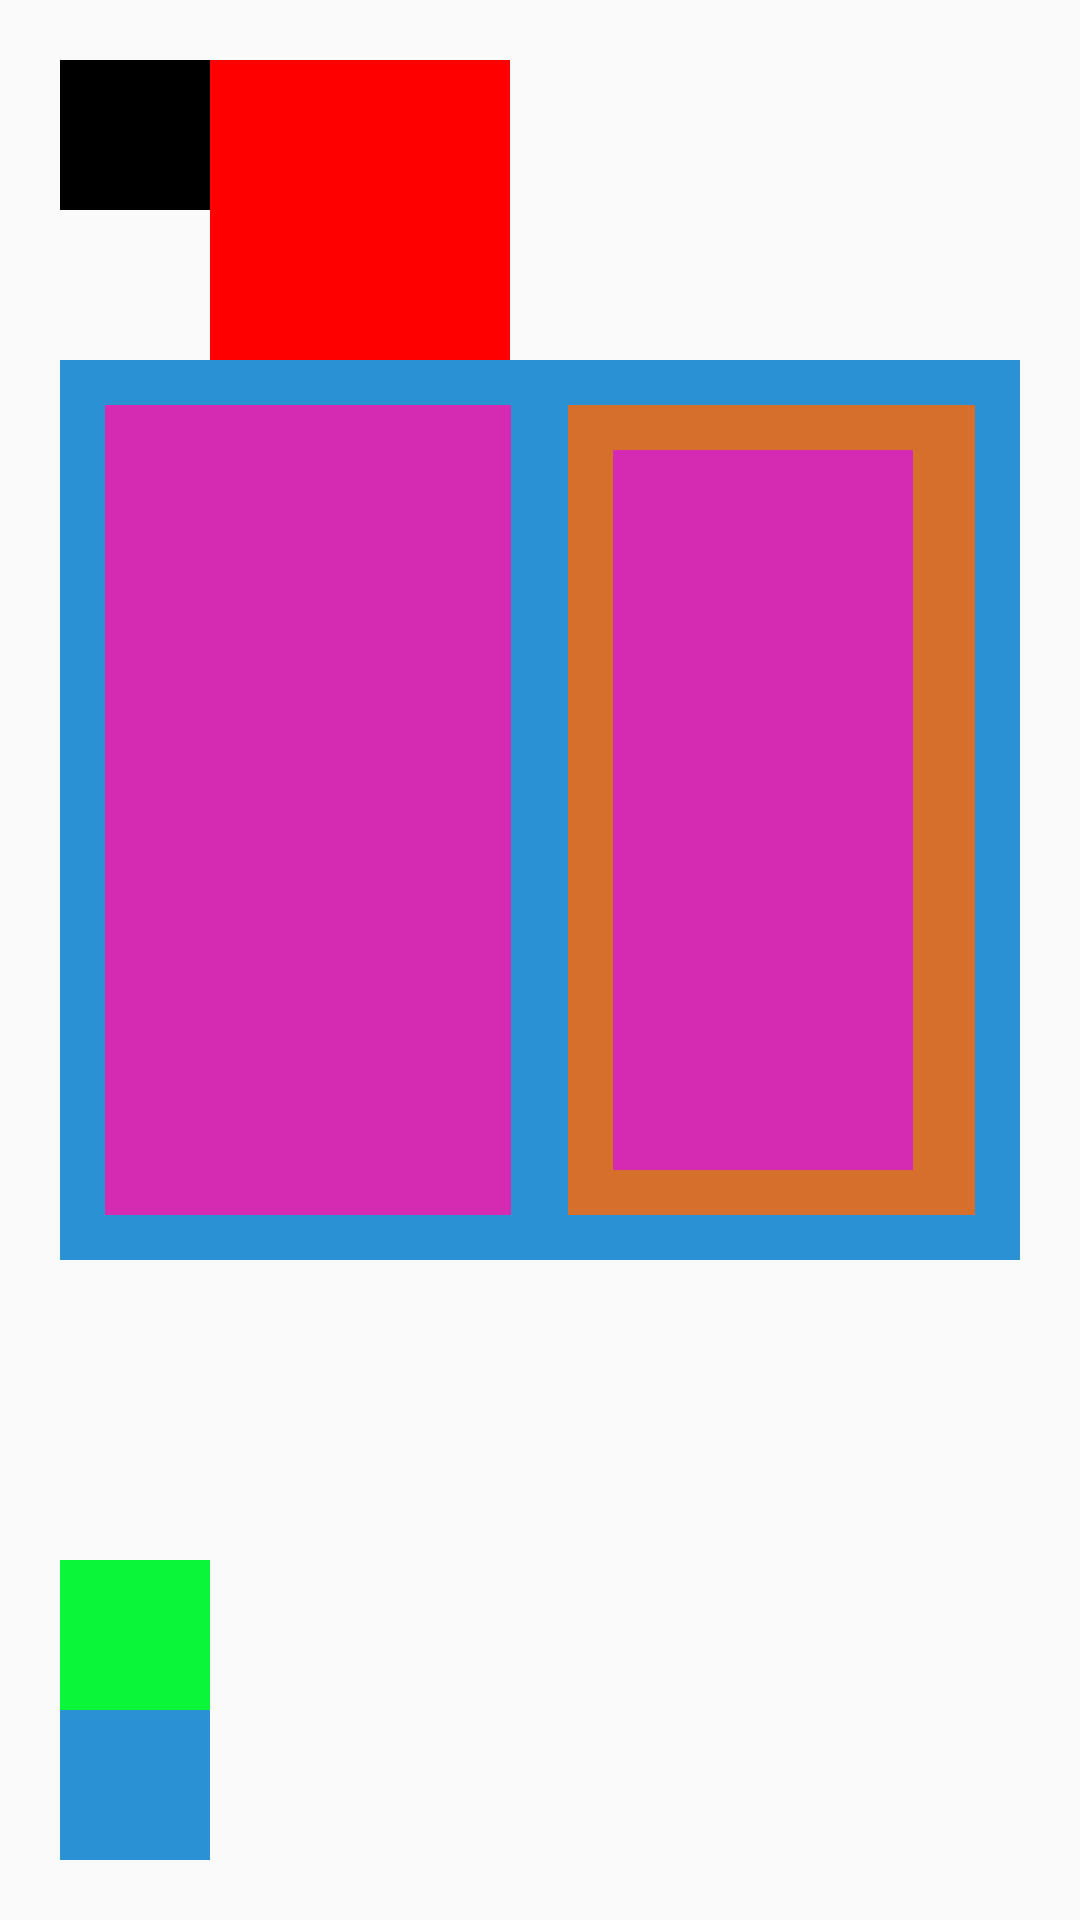

The Android layout XML behind this screen, and the referenced resources:
<!-- AndroidManifest.xml: application theme Theme.AppCompat.DayNight -->
<!-- res/layout/activity_main_relative.xml -->
<?xml version="1.0" encoding="utf-8"?>
<RelativeLayout xmlns:android="http://schemas.android.com/apk/res/android"
    xmlns:app="http://schemas.android.com/apk/res-auto"
    xmlns:tools="http://schemas.android.com/tools"
    android:layout_width="match_parent"
    android:layout_height="match_parent"
    android:orientation="vertical"
    android:padding="20dp"
    tools:context=".UiActivity">

    <View
        android:id="@+id/View_1"
        android:layout_width="50dp"
        android:layout_height="50dp"
        android:background="#000000" />

    <LinearLayout
        android:id="@+id/ll_1"
        android:layout_width="100dp"
        android:layout_height="100dp"
        android:layout_toRightOf="@id/View_1"
        android:background="#ff0000"
        android:orientation="vertical">

    </LinearLayout>

    <LinearLayout
        android:id="@+id/View_4"
        android:layout_width="match_parent"
        android:layout_height="300dp"
        android:layout_below="@id/ll_1"
        android:background="#2B91D5"
        android:padding="15dp">

        <View
            android:id="@+id/View_5"
            android:layout_width="0dp"
            android:layout_height="match_parent"
            android:layout_weight="1"
            android:background="#D52BB3" />

        <RelativeLayout
            android:layout_width="0dp"
            android:layout_height="match_parent"
            android:layout_weight="1"
            android:background="#D56F2B"
            android:layout_marginLeft="19dp"
            android:padding="15dp">

            <View
                android:id="@+id/View_6"
                android:layout_width="100dp"
                android:layout_height="match_parent"
                android:background="#D52BB3" />
            <View
                android:id="@+id/View_7"
                android:layout_width="match_parent"
                android:layout_height="match_parent"
                android:background="#D52BB3"
                android:layout_toRightOf="@id/View_6"
                android:layout_marginLeft="12dp"/>
        </RelativeLayout>


    </LinearLayout>


    <View
        android:id="@+id/View_2"
        android:layout_width="50dp"
        android:layout_height="50dp"
        android:layout_alignParentBottom="true"
        android:background="#2B91D5" />

    <View
        android:id="@+id/View_3"
        android:layout_width="50dp"
        android:layout_height="50dp"
        android:layout_above="@id/View_2"
        android:background="#09F738" />
</RelativeLayout>
<!-- resources referenced by this layout -->
<resources>

</resources>
